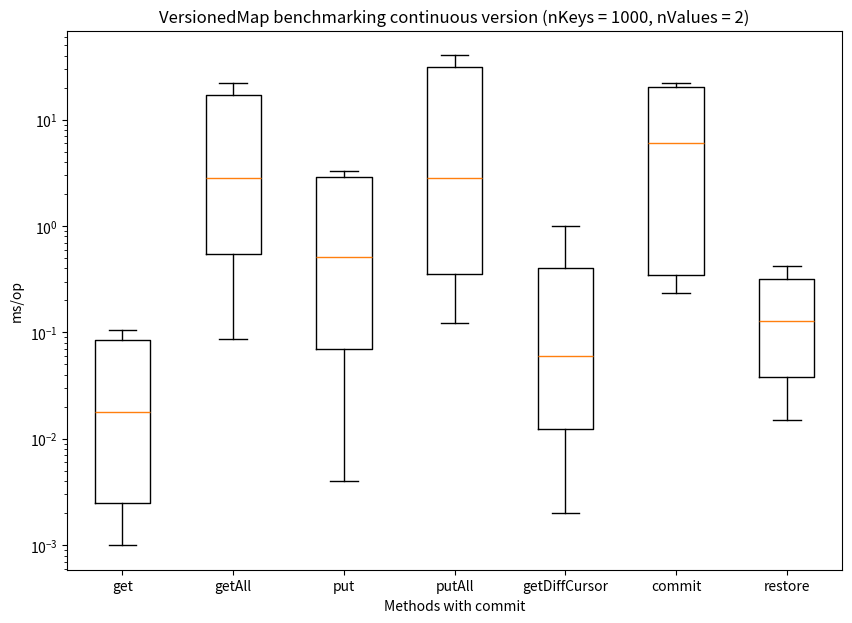

The matplotlib source for this figure:
import matplotlib.pyplot as plt
import numpy as np

np.random.seed(10)
data_get = [0.001, 0.001, 0.002, 0.003, 0.007, 0.018, 0.027, 0.064, 0.105, 0.217, 0.484]
data_get_all = [0.087237717, 0.17871927499999998, 0.349026144, 0.745749599, 1.437605431, 2.8058496120000003, 5.5280841050000005, 11.86228278, 22.335730232, 45.92149272699999, 85.56392666699999]
data_put = [0.004, 0.015, 0.05, 0.13, 0.309, 0.714, 1.574, 3.302, 7.109, 14.163]
data_put_all = [0.122, 0.137, 0.205, 0.283, 0.424, 0.756, 1.366, 2.833, 5.677, 12.012, 22.267, 40.335, 87.09, 187.998, 353.574]
data_commit = [0.396, 0.237, 0.299, 6.044, 22.18, 98.751, 18.21]
data_getDiffCursor = [0.002, 0.004, 0.009, 0.016, 0.036, 0.06, 0.147, 0.242, 0.569, 0.993, 2.233]
data_restore = [0.015, 0.025, 0.052, 0.127, 0.224, 0.417, 0.85]

data = [data_get, data_get_all, data_put, data_put_all, data_getDiffCursor, data_commit, data_restore]

fig = plt.figure(figsize =(10, 7))
ax = fig.add_subplot()

ax.set(
    axisbelow=True,
    title='VersionedMap benchmarking continuous version (nKeys = 1000, nValues = 2)',
    xlabel='Methods with commit',
    ylabel='ms/op',
)

ax.set_xticklabels(['get', 'getAll', 'put', 'putAll', 'getDiffCursor', 'commit', 'restore'],  fontsize=10)
ax.set_yscale("log")
plt.boxplot(data, showfliers=False)

plt.show()
